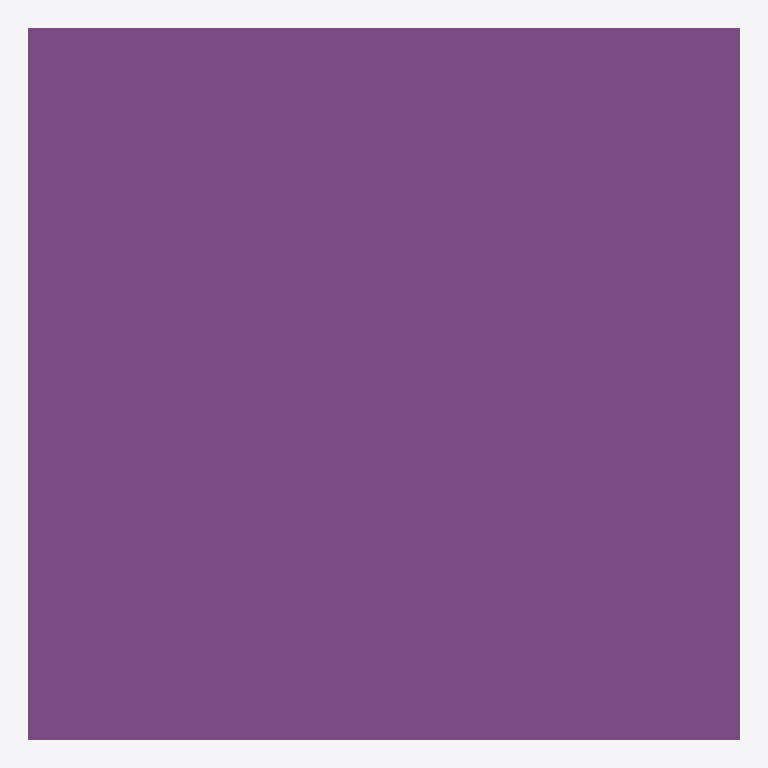
Plan cut of the same IFC building model at storey 'Ground Floor' (level 0.00 m, cut at 1.40 m), seen from above with north up, elements coloured by IFC class: 1 pile (purple). Cut surfaces are drawn darker.
Extent 2000.0 m × 2000.0 m × 2000.0 m (x, y, z). Storeys (1): Ground Floor at 0.00 m. Elements (1): 1 IfcPile.

HEADER;
FILE_DESCRIPTION(('ViewDefinition [CoordinationView]'),'2;1');
FILE_NAME('las1t.ifc','2020-04-04T00:28:16+05:30',('$owner','$email'),('$company'),'IfcOpenShell 0.6.0b0','BlenderBIM 0.0.200328','Moult');
FILE_SCHEMA(('IFC4'));
ENDSEC;
DATA;
#26=IFCPROJECT('1xSvZdL8XCYvcjirUQY_bt',$,'My Project',$,$,$,$,(#23,#24),#10);
#96=IFCSITE('3JAX_ujr500hfXNWT_Rm5v',#22,'My Site',$,$,#95,$,$,$,$,$,$,$,$);
#98=IFCBUILDING('0iguj4fqH1qvHXxp7BA0v$',#22,'My Building',$,$,#97,$,$,$,$,$,$);
#100=IFCBUILDINGSTOREY('1ZnVW3xDX68BH_o24ecbyI',#22,'Ground Floor',$,$,#99,$,$,$,$);
#113=IFCPILE('3GF8QnsC97hv$Pcf3kdnbE',#22,'Cube',$,$,#104,#112,$,.BORED.,$);
ENDSEC;
